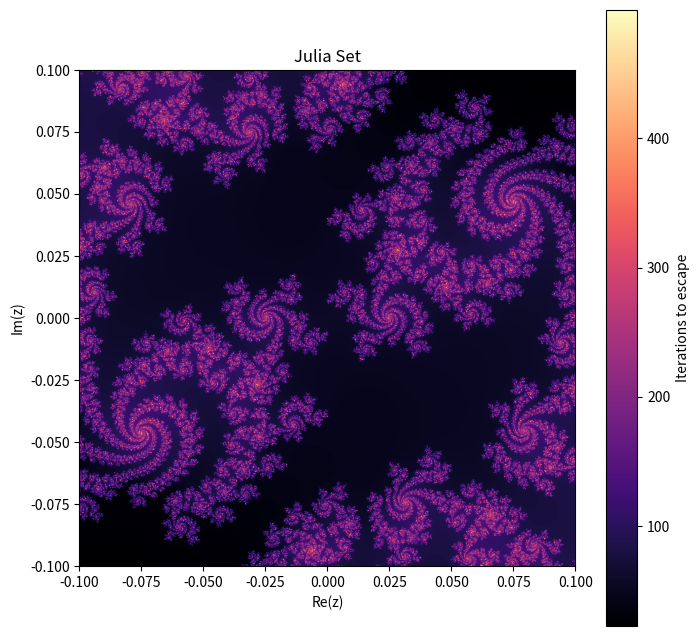

The script that saved this image:
import numpy as np
import matplotlib.pyplot as plt

width, height = 800, 800
x_min, x_max = -0.1, 0.1
y_min, y_max = -0.1, 0.1
max_iter = 500
c = complex(-0.5251993, 0.5251993)

x = np.linspace(x_min, x_max, width)
y = np.linspace(y_min, y_max, height)
X, Y = np.meshgrid(x, y)
Z = X + 1j * Y

iterations = np.zeros(Z.shape, dtype=int)

mask = np.full(Z.shape, True, dtype=bool)
for i in range(max_iter):
    Z[mask] = Z[mask] ** 2 + c
    mask[np.abs(Z) > 2] = False
    iterations[mask] = i

plt.figure(figsize=(8, 8))
plt.imshow(iterations, extent=(x_min, x_max, y_min, y_max), cmap="magma")
plt.colorbar(label="Iterations to escape")
plt.title("Julia Set")
plt.xlabel("Re(z)")
plt.ylabel("Im(z)")
plt.show()
